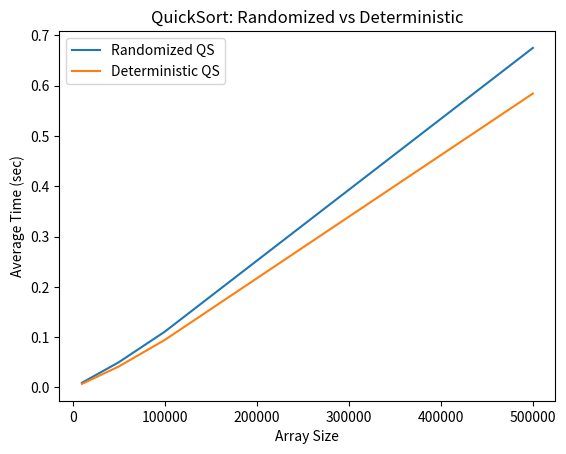

This figure's Python source:
import random
import time
import sys
import matplotlib.pyplot as plt

# Increase recursion limit for large arrays
sys.setrecursionlimit(1000000)

# Deterministic QuickSort (pivot = middle element)
def deterministic_quick_sort(arr):
    a = arr.copy()
    def partition(a, low, high, pivot_index):
        pivot = a[pivot_index]
        a[pivot_index], a[high] = a[high], a[pivot_index]
        store = low
        for i in range(low, high):
            if a[i] < pivot:
                a[i], a[store] = a[store], a[i]
                store += 1
        a[store], a[high] = a[high], a[store]
        return store
    def _qs(a, low, high):
        if low < high:
            pivot_index = (low + high) // 2
            pivot_new = partition(a, low, high, pivot_index)
            _qs(a, low, pivot_new - 1)
            _qs(a, pivot_new + 1, high)
    _qs(a, 0, len(a) - 1)
    return a

# Randomized QuickSort (pivot random)
def randomized_quick_sort(arr):
    a = arr.copy()
    def partition(a, low, high, pivot_index):
        pivot = a[pivot_index]
        a[pivot_index], a[high] = a[high], a[pivot_index]
        store = low
        for i in range(low, high):
            if a[i] < pivot:
                a[i], a[store] = a[store], a[i]
                store += 1
        a[store], a[high] = a[high], a[store]
        return store
    def _qs(a, low, high):
        if low < high:
            pivot_index = random.randint(low, high)
            pivot_new = partition(a, low, high, pivot_index)
            _qs(a, low, pivot_new - 1)
            _qs(a, pivot_new + 1, high)
    _qs(a, 0, len(a) - 1)
    return a

# Benchmark function
def benchmark():
    sizes = [10_000, 50_000, 100_000, 500_000]
    repeats = 5
    results = []

    for n in sizes:
        rnd_times = []
        det_times = []
        for _ in range(repeats):
            arr = [random.randint(0, 1_000_000) for _ in range(n)]
            start = time.time()
            randomized_quick_sort(arr)
            rnd_times.append(time.time() - start)
            start = time.time()
            deterministic_quick_sort(arr)
            det_times.append(time.time() - start)
        rnd_avg = sum(rnd_times) / repeats
        det_avg = sum(det_times) / repeats
        results.append((n, rnd_avg, det_avg))

    # Print results table
    print(f"{'Size':>10} | {'Randomized (s)':>15} | {'Deterministic (s)':>17}")
    print("-" * 50)
    for n, rnd_avg, det_avg in results:
        print(f"{n:>10} | {rnd_avg:>15.4f} | {det_avg:>17.4f}")

    # Plotting
    sizes = [r[0] for r in results]
    rnd_avgs = [r[1] for r in results]
    det_avgs = [r[2] for r in results]

    plt.figure()
    plt.plot(sizes, rnd_avgs, label='Randomized QS')
    plt.plot(sizes, det_avgs, label='Deterministic QS')
    plt.xlabel('Array Size')
    plt.ylabel('Average Time (sec)')
    plt.title('QuickSort: Randomized vs Deterministic')
    plt.legend()
    plt.show()

if __name__ == "__main__":
    benchmark()
